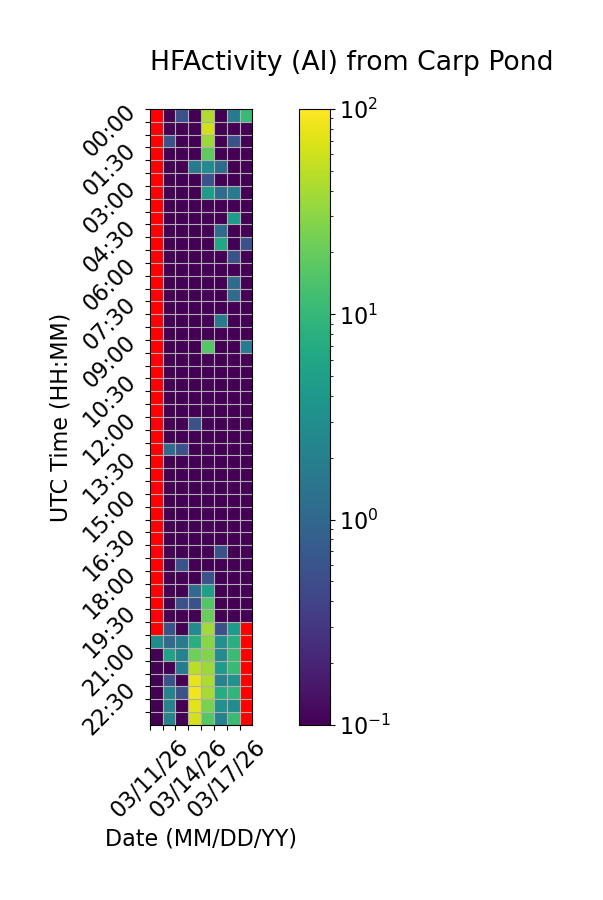

Values plotted in this chart, from the file beside it:
Time (UTC), 03/11/26, 03/12/26, 03/13/26, 03/14/26, 03/15/26, 03/16/26, 03/17/26, 03/18/26
00:00, , 0.0, 0.5556, 0.0, 43.89, 0.0, 1.667, 10.56
00:30, , 0.0, 0.0, 0.0, 60.0, 0.0, 0.0, 0.0
01:00, , 0.5556, 0.0, 0.0, 35.0, 0.0, 0.5556, 0.0
01:30, , 0.0, 0.0, 0.0, 18.33, 0.0, 0.0, 0.0
02:00, , 0.0, 0.0, 1.667, 2.778, 1.111, 0.0, 0.0
02:30, , 0.0, 0.0, 0.0, 0.5556, 0.0, 0.0, 0.0
03:00, , 0.0, 0.0, 0.0, 4.444, 1.111, 1.667, 0.0
03:30, , 0.0, 0.0, 0.0, 0.0, 0.0, 0.0, 0.0
04:00, , 0.0, 0.0, 0.0, 0.0, 0.0, 4.444, 0.0
04:30, , 0.0, 0.0, 0.0, 0.0, 1.111, 0.0, 0.0
05:00, , 0.0, 0.0, 0.0, 0.0, 6.111, 0.0, 0.5556
05:30, , 0.0, 0.0, 0.0, 0.0, 0.0, 0.5556, 0.0
06:00, , 0.0, 0.0, 0.0, 0.0, 0.0, 0.0, 0.0
06:30, , 0.0, 0.0, 0.0, 0.0, 0.0, 1.111, 0.0
07:00, , 0.0, 0.0, 0.0, 0.0, 0.0, 1.111, 0.0
07:30, , 0.0, 0.0, 0.0, 0.0, 0.0, 0.0, 0.0
08:00, , 0.0, 0.0, 0.0, 0.0, 1.667, 0.0, 0.0
08:30, , 0.0, 0.0, 0.0, 0.0, 0.0, 0.0, 0.0
09:00, , 0.0, 0.0, 0.0, 16.11, 0.0, 0.0, 1.667
09:30, , 0.0, 0.0, 0.0, 0.0, 0.0, 0.0, 0.0
10:00, , 0.0, 0.0, 0.0, 0.0, 0.0, 0.0, 0.0
10:30, , 0.0, 0.0, 0.0, 0.0, 0.0, 0.0, 0.0
11:00, , 0.0, 0.0, 0.0, 0.0, 0.0, 0.0, 0.0
11:30, , 0.0, 0.0, 0.0, 0.0, 0.0, 0.0, 0.0
12:00, , 0.0, 0.0, 0.5556, 0.0, 0.0, 0.0, 0.0
12:30, , 0.0, 0.0, 0.0, 0.0, 0.0, 0.0, 0.0
13:00, , 1.111, 0.5556, 0.0, 0.0, 0.0, 0.0, 0.0
13:30, , 0.0, 0.0, 0.0, 0.0, 0.0, 0.0, 0.0
14:00, , 0.0, 0.0, 0.0, 0.0, 0.0, 0.0, 0.0
14:30, , 0.0, 0.0, 0.0, 0.0, 0.0, 0.0, 0.0
15:00, , 0.0, 0.0, 0.0, 0.0, 0.0, 0.0, 0.0
15:30, , 0.0, 0.0, 0.0, 0.0, 0.0, 0.0, 0.0
16:00, , 0.0, 0.0, 0.0, 0.0, 0.0, 0.0, 0.0
16:30, , 0.0, 0.0, 0.0, 0.0, 0.0, 0.0, 0.0
17:00, , 0.0, 0.0, 0.0, 0.0, 0.5556, 0.0, 0.0
17:30, , 0.0, 0.5556, 0.0, 0.0, 0.0, 0.0, 0.0
18:00, , 0.0, 0.0, 0.0, 0.5556, 0.0, 0.0, 0.0
18:30, , 0.0, 0.0, 1.111, 5.0, 0.0, 0.0, 0.0
19:00, , 0.0, 0.5556, 0.5556, 15.56, 0.0, 0.0, 0.0
19:30, , 0.0, 0.0, 0.0, 20.56, 0.0, 0.0, 0.0
20:00, , 0.5556, 0.0, 2.778, 38.33, 0.5556, 4.444, 
20:30, 2.778, 1.111, 1.667, 7.778, 29.44, 3.333, 7.778, 
21:00, 0.0, 5.556, 2.222, 21.67, 27.78, 2.778, 11.11, 
21:30, 0.0, 0.0, 1.667, 48.33, 36.67, 4.444, 10.56, 
22:00, 0.0, 0.5556, 0.0, 78.33, 42.78, 2.222, 3.333, 
22:30, 0.0, 2.222, 0.5556, 86.11, 40.0, 7.222, 9.444, 
23:00, 0.0, 2.222, 0.0, 75.56, 25.0, 3.333, 2.778, 
23:30, 0.0, 2.222, 0.0, 63.33, 16.11, 2.222, 11.11, 
